Run: headless pygame with SDL's dummy video driver; simulated clock (each Clock.tick advances the game by its frame time, no real sleeping); random seed 0; keys injected as events and as key.get_pressed() state; no mouse input.
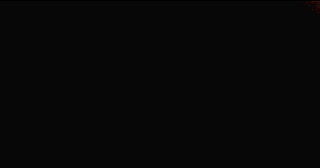
Frame 1 of 2 · flips 1–60 · no input
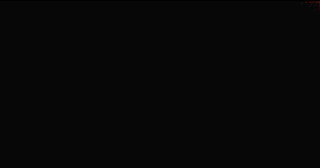
Frame 2 of 2 · flips 61–180 · tapped SPACE, RETURN · held RIGHT (→), D

The pygame program that drew these frames:

import os

import pygame
from pygame.locals import *
import random

background_color = (0, 0, 0)
SCREEN_WIDTH = 320
SCREEN_HEIGHT = 168
SCREEN_SURFACE = pygame.HWSURFACE | pygame.DOUBLEBUF | pygame.RESIZABLE


pygame.init()
screen = pygame.display.set_mode((SCREEN_WIDTH, SCREEN_HEIGHT), SCREEN_SURFACE)
pygame.display.set_caption("Fire Effect")

FIRE_WIDTH = 320
FIRE_HEIGHT = 168

palette = []

# Palette based coordinate system origin upper - left.
fire_pixels = []

rgbs = [
    0x07, 0x07, 0x07,
    0x1F, 0x07, 0x07,
    0x2F, 0x0F, 0x07,
    0x47, 0x0F, 0x07,
    0x57, 0x17, 0x07,
    0x67, 0x1F, 0x07,
    0x77, 0x1F, 0x07,
    0x8F, 0x27, 0x07,
    0x9F, 0x2F, 0x07,
    0xAF, 0x3F, 0x07,
    0xBF, 0x47, 0x07,
    0xC7, 0x47, 0x07,
    0xDF, 0x4F, 0x07,
    0xDF, 0x57, 0x07,
    0xDF, 0x57, 0x07,
    0xD7, 0x5F, 0x07,
    0xD7, 0x5F, 0x07,
    0xD7, 0x67, 0x0F,
    0xCF, 0x6F, 0x0F,
    0xCF, 0x77, 0x0F,
    0xCF, 0x7F, 0x0F,
    0xCF, 0x87, 0x17,
    0xC7, 0x87, 0x17,
    0xC7, 0x8F, 0x17,
    0xC7, 0x97, 0x1F,
    0xBF, 0x9F, 0x1F,
    0xBF, 0x9F, 0x1F,
    0xBF, 0xA7, 0x27,
    0xBF, 0xA7, 0x27,
    0xBF, 0xAF, 0x2F,
    0xB7, 0xAF, 0x2F,
    0xB7, 0xB7, 0x2F,
    0xB7, 0xB7, 0x37,
    0xCF, 0xCF, 0x6F,
    0xDF, 0xDF, 0x9F,
    0xEF, 0xEF, 0xC7,
    0xFF, 0xFF, 0xFF]

# Populate pallete.
for i in range(int(len(rgbs) / 3)):
    palette.append({
        "r": rgbs[i * 3 + 0],
        "g": rgbs[i * 3 + 1],
        "b": rgbs[i * 3 + 2]})

y_scrolling = 440
def setup():
    # set the whole screen to 0(color: 0x07,0x07,0x07)
    for i in range(FIRE_WIDTH*FIRE_HEIGHT):
        fire_pixels.append(0)

    # Set bottom line to 36(color white: 0xFF, 0xFF, 0xFF)
    for i in range(FIRE_WIDTH):
        fire_pixels[(FIRE_HEIGHT - 1) * FIRE_WIDTH + i] = 3

    y_scrolling = 440

setup()

def spread_fire(src):
    pixel = fire_pixels[src]
    if pixel == 0:
        fire_pixels[src - FIRE_WIDTH] = 0
    else:
        rand_idx = random.randint(0, 3)
        dst = src-rand_idx+1
        fire_pixels[dst - FIRE_WIDTH] = pixel - (rand_idx & 1)

def do_fire():
    for x in range(FIRE_WIDTH):
        for y in range(FIRE_HEIGHT):
            spread_fire(y*FIRE_WIDTH+x)

setup()

def draw_fire_pixels():
    for x in range(FIRE_WIDTH):
        for y in range(FIRE_HEIGHT):
            pixel_color = palette[fire_pixels[x*y]]
            pixel_color = pixel_color["r"], pixel_color["g"], pixel_color["b"]
            screen.set_at((x, FIRE_HEIGHT-y), pixel_color)

def draw():
    do_fire()
    draw_fire_pixels()

pygame.display.flip()

FPS = 30
clock = pygame.time.Clock()
running = True

while running:
    for event in pygame.event.get():
        if event.type == pygame.QUIT:
            running = False

    clock.tick(FPS)
    screen.fill(background_color)
    draw()
    pygame.display.flip()
